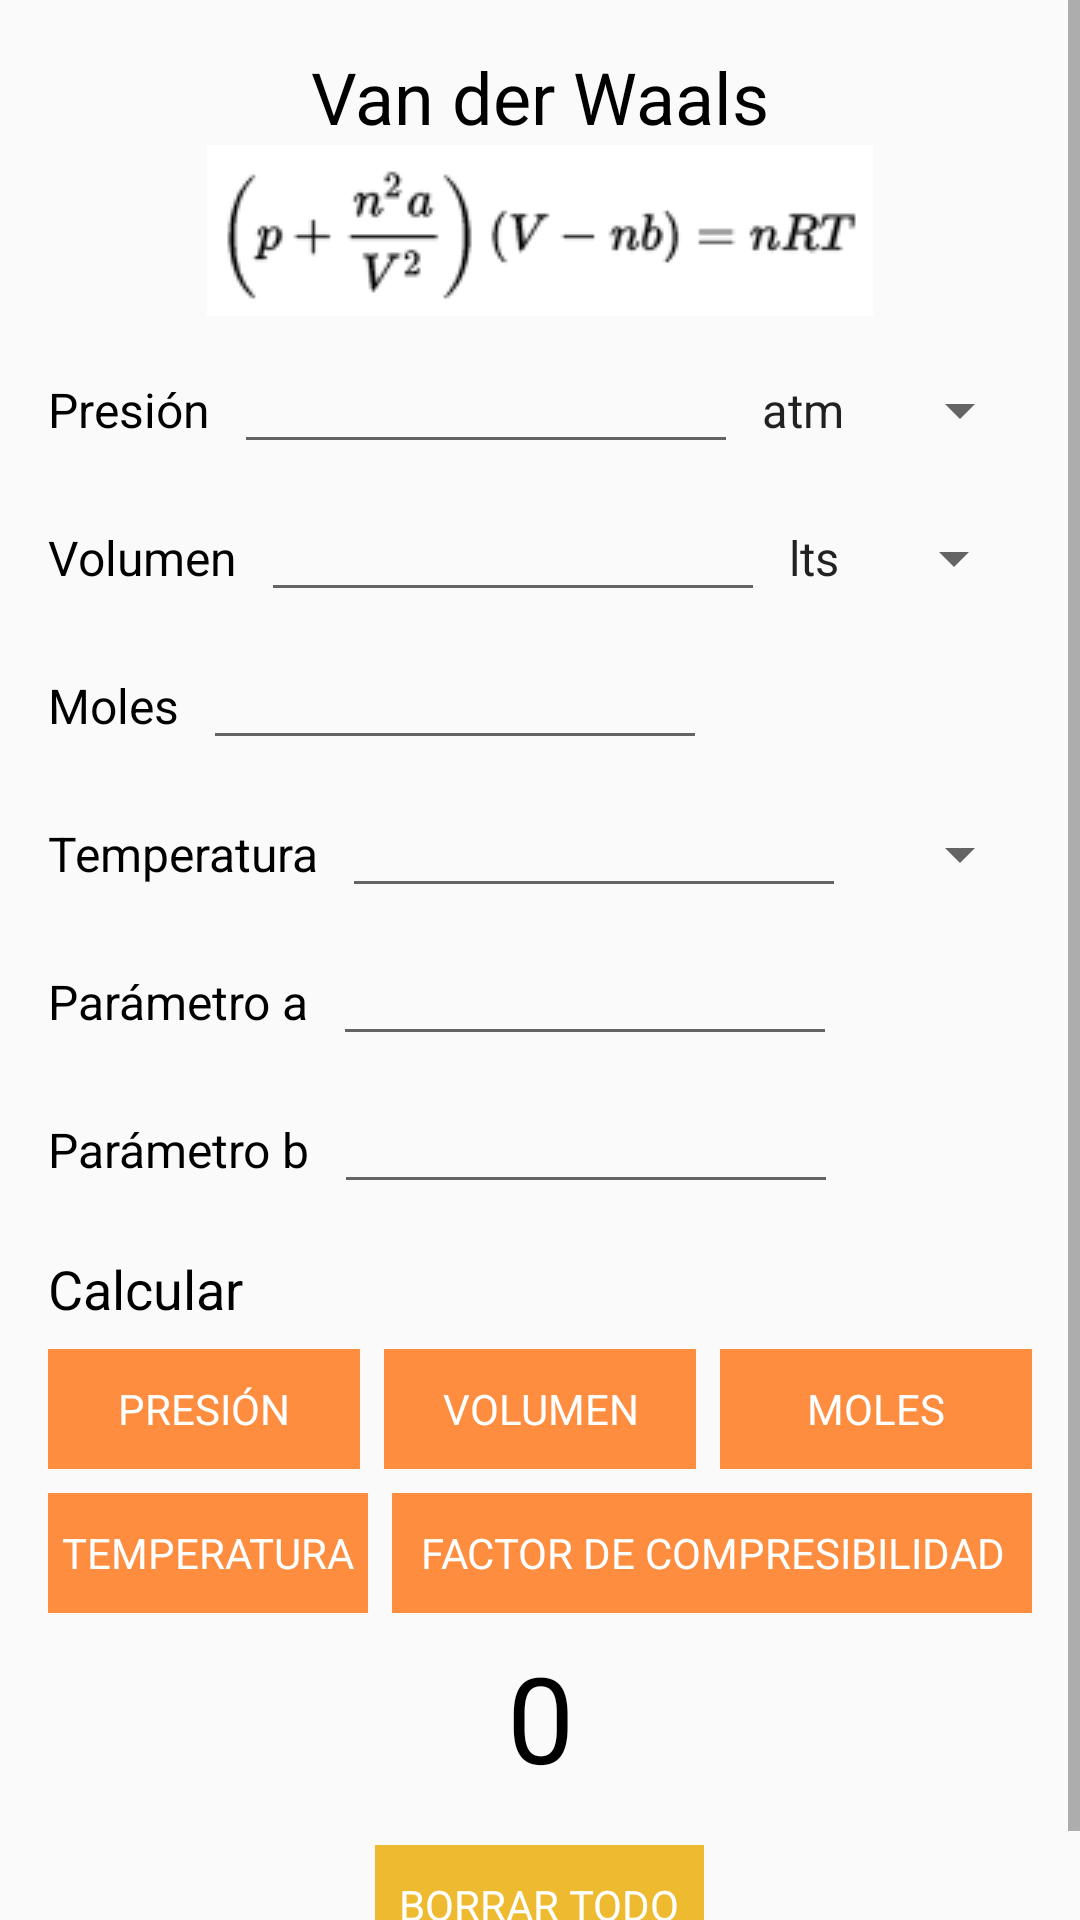

Reconstruct the res/layout file that produces this screen, plus the resources it refers to.
<!-- AndroidManifest.xml: application theme AppTheme -->
<!-- res/layout/activity_vanderwaals.xml -->
<?xml version="1.0" encoding="utf-8"?>
<ScrollView xmlns:android="http://schemas.android.com/apk/res/android"
    xmlns:tools="http://schemas.android.com/tools"
    android:layout_width="match_parent"
    android:layout_height="match_parent"
    tools:context="com.example.android.estados.VanDerWaalsActivity">

    <LinearLayout
        android:layout_width="match_parent"
        android:layout_height="match_parent"
        android:orientation="vertical"
        android:weightSum="1">

        <TextView
            style="@style/HeaderTextStyle"
            android:layout_marginTop="@dimen/std_margin"
            android:text="@string/waals_str"/>
        <ImageView
            android:layout_width="match_parent"
            android:layout_height="wrap_content"
            android:src="@drawable/ec_vanderwaals" />

        
        <LinearLayout
            style="@style/FieldStyle">

            <TextView
                style="@style/FieldTextStyle"
                android:text="@string/P_str"/>

            <EditText
                android:id="@+id/presion_edit_text"
                style="@style/FieldEditTextStyle"/>

            <Spinner
                android:id="@+id/presion_spinner"
                android:layout_width="wrap_content"
                android:layout_height="wrap_content"
                android:entries="@array/presion_array"/>

        </LinearLayout>

        
        <LinearLayout
            style="@style/FieldStyle">

            <TextView
                style="@style/FieldTextStyle"
                android:text="@string/V_str"/>

            <EditText
                android:id="@+id/volum_edit_text"
                style="@style/FieldEditTextStyle"/>

            <Spinner
                android:id="@+id/volum_spinner"
                android:layout_width="wrap_content"
                android:layout_height="wrap_content"
                android:entries="@array/volum_array"/>

        </LinearLayout>

        
        <LinearLayout
            style="@style/FieldStyle">

            <TextView
                style="@style/FieldTextStyle"
                android:text="@string/n_str"/>

            <EditText
                android:id="@+id/moles_edit_text"
                style="@style/FieldEditTextStyle"/>

        </LinearLayout>

        
        <LinearLayout
            style="@style/FieldStyle">

            <TextView
                style="@style/FieldTextStyle"
                android:text="@string/T_str"/>

            <EditText
                android:id="@+id/temp_edit_text"
                style="@style/FieldEditTextStyle"/>

            <Spinner
                android:id="@+id/temp_spinner"
                android:layout_width="wrap_content"
                android:layout_height="wrap_content"
                android:entries="@array/temp_array"/>

        </LinearLayout>

        
        <LinearLayout style="@style/FieldStyle">

            <TextView
                style="@style/FieldTextStyle"
                android:text="@string/a_par_str" />

            <EditText
                android:id="@+id/par_a_edit_text"
                style="@style/FieldEditTextStyle" />

        </LinearLayout>

        
        <LinearLayout style="@style/FieldStyle">

            <TextView
                style="@style/FieldTextStyle"
                android:text="@string/b_par_str" />

            <EditText
                android:id="@+id/par_b_edit_text"
                style="@style/FieldEditTextStyle" />

        </LinearLayout>

        <TextView
            style="@style/FieldTextStyle"
            android:text="@string/calc_str"
            android:layout_marginTop="@dimen/std_margin"
            android:layout_marginRight="@dimen/std_margin"
            android:layout_marginLeft="@dimen/std_margin"
            android:layout_marginBottom="@dimen/sec_margin"
            android:textSize="18sp"/>

        
        <LinearLayout
            android:layout_width="match_parent"
            android:layout_height="wrap_content"
            android:orientation="horizontal">

            <TextView
                android:id="@+id/calc_P_btn"
                style="@style/SmallButtonStyle"
                android:text="@string/P_str"
                android:background="@color/orange"
                android:layout_marginLeft="@dimen/std_margin"/>

            <TextView
                android:id="@+id/calc_V_btn"
                style="@style/SmallButtonStyle"
                android:text="@string/V_str"
                android:background="@color/orange"
                android:layout_marginLeft="@dimen/sec_margin"
                android:layout_marginRight="@dimen/sec_margin"/>

            <TextView
                android:id="@+id/calc_n_btn"
                style="@style/SmallButtonStyle"
                android:text="@string/n_str"
                android:background="@color/orange"
                android:layout_marginRight="@dimen/std_margin"/>

        </LinearLayout>

        <LinearLayout
            android:layout_width="match_parent"
            android:layout_height="wrap_content"
            android:layout_marginTop="@dimen/sec_margin">

            <TextView
                android:id="@+id/calc_T_btn"
                style="@style/SmallButtonStyle"
                android:text="@string/T_str"
                android:background="@color/orange"
                android:layout_marginLeft="@dimen/std_margin"
                android:layout_marginRight="@dimen/sec_margin"
                android:layout_weight="1"/>

            <TextView
                android:id="@+id/calc_Z_btn"
                style="@style/SmallButtonStyle"
                android:text="@string/z_str"
                android:background="@color/orange"
                android:layout_marginRight="@dimen/std_margin"
                android:layout_weight="2"/>

        </LinearLayout>

        <TextView
            android:id="@+id/resultado_text_view"
            style="@style/HeaderTextStyle"
            android:textSize="40dp"
            android:layout_width="match_parent"
            android:layout_height="wrap_content"
            android:text="0"
            android:layout_marginTop="@dimen/sec_margin"/>

        <TextView
            android:id="@+id/reset_btn"
            style="@style/ResetButtonStyle"
            android:background="@color/yellow"/>

    </LinearLayout>

</ScrollView>
<!-- resources referenced by this layout -->
<resources>
  <string-array name="presion_array">
          <item>atm</item>
          <item>Pa</item>
          <item>bar</item>
          <item>mmHg</item>
          <item>PSI</item>
      </string-array>
  <string-array name="temp_array">
          <item>K</item>
          <item>°C</item>
          <item>°F</item>
          <item>R</item>
      </string-array>
  <string-array name="volum_array">
          <item>lts</item>
          <item>m3</item>
      </string-array>
  <color name="orange">#FF8D40</color>
  <color name="yellow">#EEBA30</color>
  <dimen name="sec_margin">8dp</dimen>
  <dimen name="std_margin">16dp</dimen>
  <string name="P_str">Presión</string>
  <string name="T_str">Temperatura</string>
  <string name="V_str">Volumen</string>
  <string name="a_par_str">Parámetro a</string>
  <string name="b_par_str">Parámetro b</string>
  <string name="calc_str">Calcular</string>
  <string name="n_str">Moles</string>
  <string name="waals_str">Van der Waals</string>
  <string name="z_str">Factor de compresibilidad</string>
  <style name="FieldEditTextStyle">
          <item name="android:layout_width">wrap_content</item>
          <item name="android:layout_height">wrap_content</item>
          <item name="android:layout_marginLeft">@dimen/sec_margin</item>
          <item name="android:ems">8</item>
          <item name="android:inputType">numberDecimal</item>
      </style>
  <style name="FieldStyle">
          <item name="android:layout_width">match_parent</item>
          <item name="android:layout_height">wrap_content</item>
          <item name="android:orientation">horizontal</item>
          <item name="android:layout_gravity">center</item>
          <item name="android:layout_marginTop">@dimen/sec_margin</item>
          <item name="android:layout_marginLeft">@dimen/std_margin</item>
          <item name="android:layout_marginRight">@dimen/std_margin</item>
      </style>
  <style name="FieldTextStyle">
          <item name="android:layout_width">wrap_content</item>
          <item name="android:layout_height">wrap_content</item>
          <item name="android:textColor">@color/black</item>
          <item name="android:textSize">16sp</item>
      </style>
  <style name="HeaderTextStyle">
          <item name="android:layout_width">match_parent</item>
          <item name="android:layout_height">wrap_content</item>
          <item name="android:gravity">center</item>
          <item name="android:layout_marginLeft">@dimen/std_margin</item>
          <item name="android:layout_marginRight">@dimen/std_margin</item>
          <item name="android:textColor">@color/black</item>
          <item name="android:textSize">@dimen/header_size</item>
      </style>
  <style name="SmallButtonStyle">
          <item name="android:layout_width">0dp</item>
          <item name="android:layout_weight">1</item>
          <item name="android:layout_height">40dp</item>
          <item name="android:gravity">center</item>
          <item name="android:textAllCaps">true</item>
          <item name="android:textColor">@color/white</item>
      </style>
  <style name="AppTheme" parent="Theme.AppCompat.Light.DarkActionBar">
          
          <item name="colorPrimary">@color/colorPrimary</item>
          <item name="colorPrimaryDark">@color/black</item>
          <item name="colorAccent">@color/colorAccent</item>
      </style>
  <color name="black">#000000</color>
  <dimen name="header_size">24sp</dimen>
  <string name="reset_str">Borrar todo</string>
  <color name="white">#FFFFFF</color>
  <color name="colorPrimary">#212121</color>
  <color name="colorAccent">#757575</color>
</resources>
